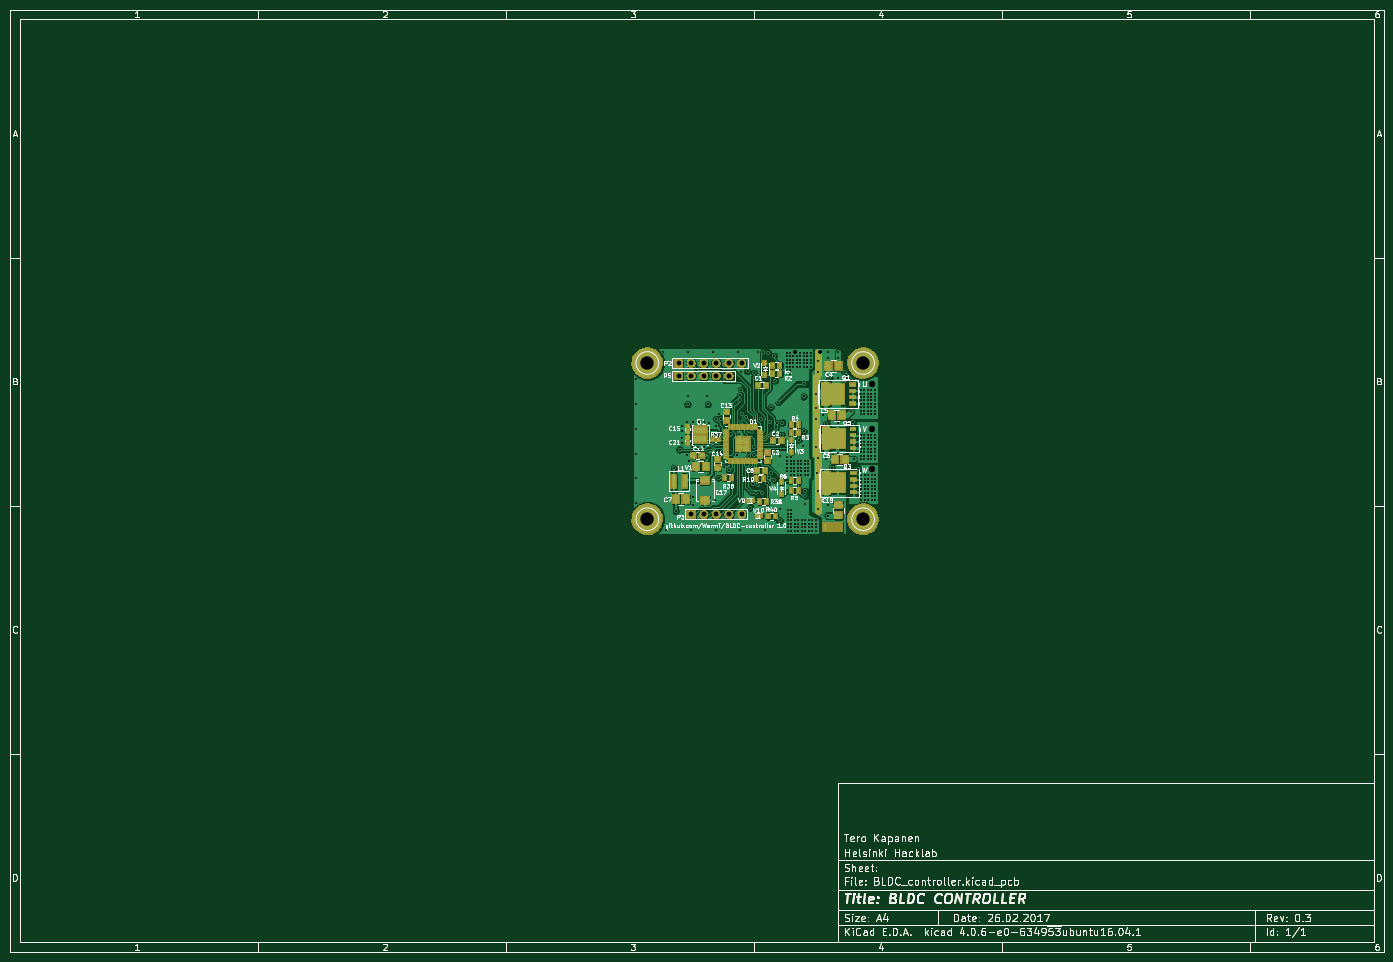
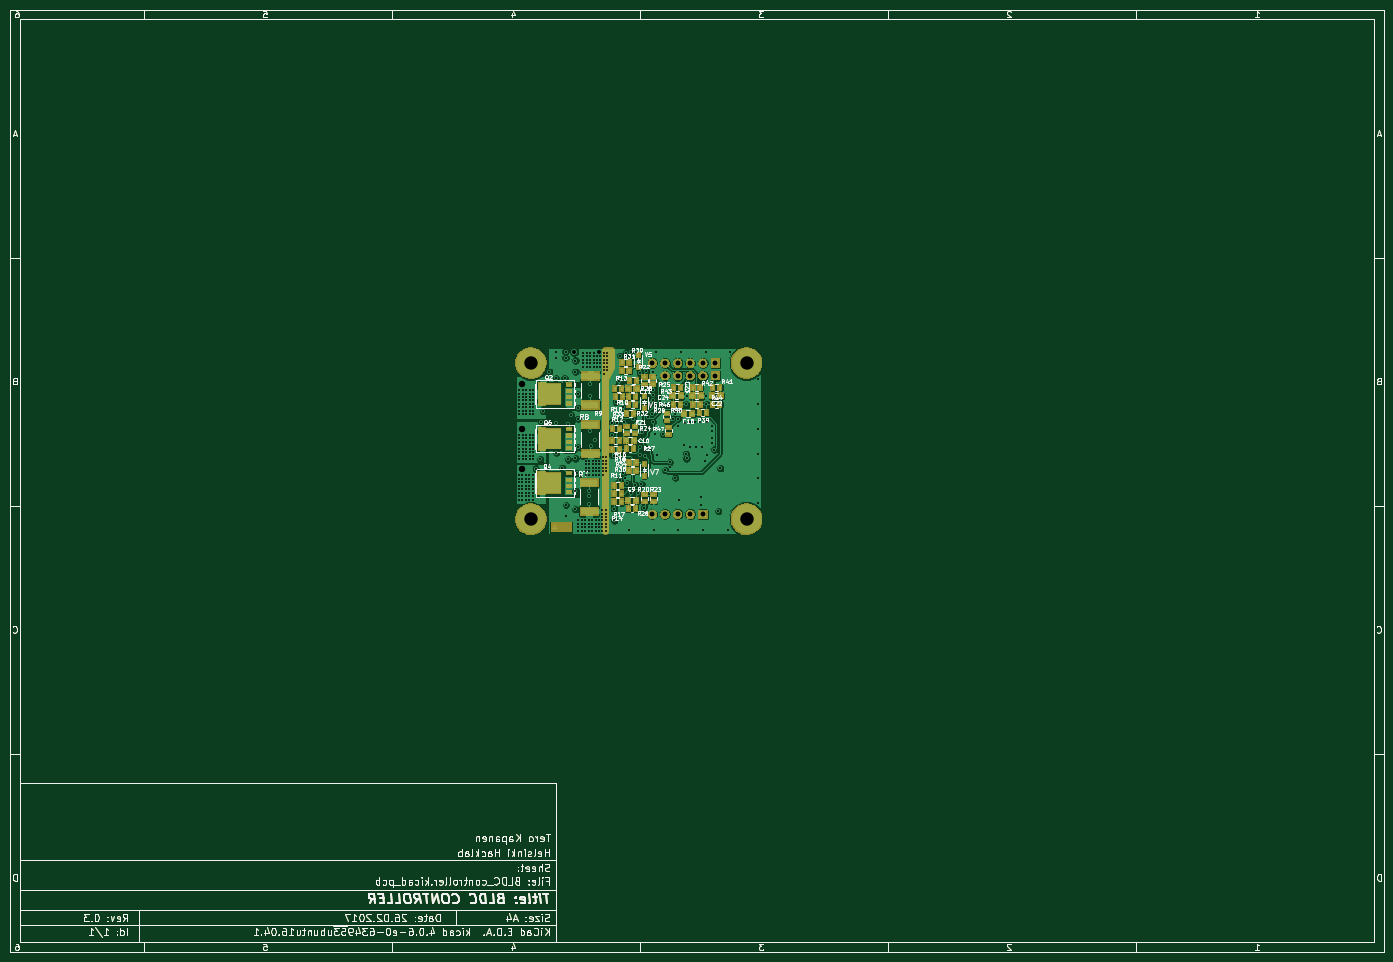
Circuit board: 10 layer files. Board 277.0 x 190.0 mm.
- bottom_copper: BLDC_controller-B.Cu.gbr (185263 bytes)
- bottom_mask: BLDC_controller-B.Mask.gbr (88873 bytes)
- bottom_silk: BLDC_controller-B.SilkS.gbr (104467 bytes)
- top_copper: BLDC_controller-F.Cu.gbr (206394 bytes)
- top_mask: BLDC_controller-F.Mask.gbr (126117 bytes)
- top_silk: BLDC_controller-F.SilkS.gbr (102381 bytes)
- inner_copper: BLDC_controller-In1.Cu.gbr (152782 bytes)
- inner_copper: BLDC_controller-In2.Cu.gbr (132587 bytes)
- drill: BLDC_controller-NPTH.drl (238 bytes)
- drill: BLDC_controller.drl (6434 bytes)

=== bottom_copper: BLDC_controller-B.Cu.gbr (185263 bytes, source omitted) ===
=== bottom_mask: BLDC_controller-B.Mask.gbr (88873 bytes, source omitted) ===
=== bottom_silk: BLDC_controller-B.SilkS.gbr (104467 bytes, source omitted) ===
=== top_copper: BLDC_controller-F.Cu.gbr (206394 bytes, source omitted) ===
=== top_mask: BLDC_controller-F.Mask.gbr (126117 bytes, source omitted) ===
=== top_silk: BLDC_controller-F.SilkS.gbr (102381 bytes, source omitted) ===
=== inner_copper: BLDC_controller-In1.Cu.gbr (152782 bytes, source omitted) ===
=== inner_copper: BLDC_controller-In2.Cu.gbr (132587 bytes, source omitted) ===
=== drill: BLDC_controller-NPTH.drl ===
M48
;DRILL file {KiCad 4.0.6-e0-6349~53~ubuntu16.04.1} date Tue Mar  7 00:44:00 2017
;FORMAT={-:-/ absolute / metric / decimal}
FMAT,2
METRIC,TZ
T1C2.700
%
G90
G05
M71
T1
X138.5Y-81.255
X138.5Y-112.755
X182.Y-81.255
X182.Y-112.755
T0
M30

=== drill: BLDC_controller.drl (6434 bytes, source omitted) ===
